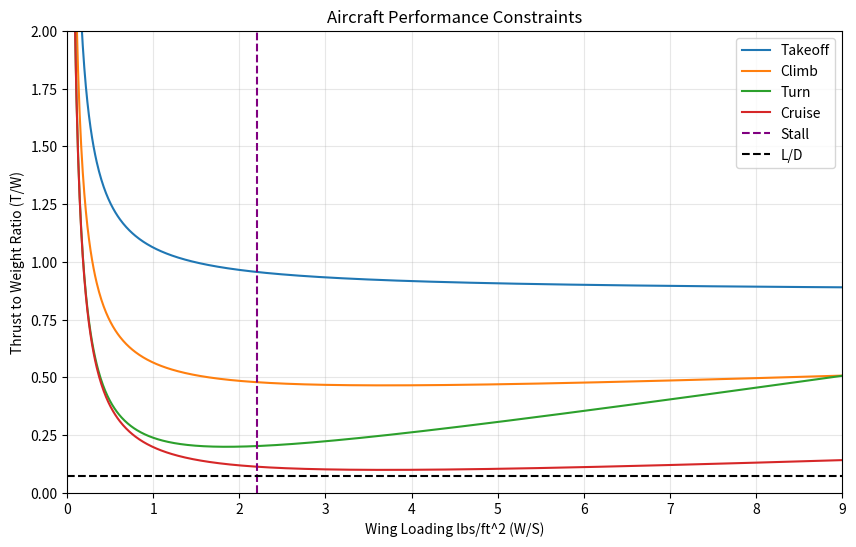

Generate this figure with matplotlib:
# [redacted]
# [redacted]

import numpy as np
import matplotlib.pyplot as plt

#######################################
MTOF = 20  # lbs
CD_takeoff = 0.15
CL_takeoff = 1.0
CL_approach = 1.0
CL_max = 1.25
Ground_Friction = 0.04
Ground_Run = 30  # ft
Lift_Off_Speed = 40  # intakes mph turns it to ft/s
g = 32.174  # ft/s^2
rho = 0.0022  # slugs/ft^3
Cruise_Speed = 82  # ft/s
Vert_Speed = 30  # ft/s straight vertical velocity
Approach_Speed = 50  # intakes mph turns it to ft/s
Stall_Speed = 40
CD_min = 0.025
max_L_D = 14
# e = 0.8
# span = 60 / 12  # span in inches converted to feet
k_guess = 0.1
Turn_Bank = 60  # degrees
#######################################

q_ground = 0.5 * rho * (Lift_Off_Speed)**2
W_S = np.linspace(0.001, 9, 1000)

TW_takeoff = (Lift_Off_Speed**2 / (2*g*Ground_Run) + 
              q_ground*CD_takeoff / W_S + 
              Ground_Friction * (1 - q_ground*CL_takeoff/W_S))

q_cruise = 0.5 * rho * Cruise_Speed**2

TW_climb = (Vert_Speed/Cruise_Speed + 
            q_cruise / W_S * CD_min + 
            k_guess/q_cruise * W_S)

n = 1 / np.cos(np.radians(Turn_Bank))

TW_turn = q_cruise * (CD_min/W_S + k_guess*(n/q_cruise)**2 * W_S)

TW_cruise = q_cruise*CD_min/W_S + k_guess/q_cruise * W_S

q_approach = 0.5 * rho * (Approach_Speed)**2

q_stall = 0.5 * rho * (Stall_Speed)**2

# Create the plot
plt.figure(figsize=(10, 6))
plt.plot(W_S, TW_takeoff, label='Takeoff')
plt.plot(W_S, TW_climb, label='Climb')
plt.plot(W_S, TW_turn, label='Turn')
plt.plot(W_S, TW_cruise, label='Cruise')

# Add vertical line for approach
#plt.axvline(x=q_approach*CL_approach, color='black', linestyle='--', label='Approach')

# Add vertical line for stall
plt.axvline(x=q_stall*CL_max, color='purple',linestyle='--',label='Stall')

# Add horizontal line for desired L/D (efficiency)
plt.axhline(y=1/max_L_D, color='black',linestyle='--',label='L/D')

# Uncommented intersection finding code (converted to Python)
"""
vec1 = TW_takeoff
vec2 = TW_climb
v = vec1 - vec2  # choose the two vectors to grab the intersection of
for i in range(len(W_S)):
    if np.sign(v[i]) <= 0:
        index = i
        break

print(f"\nYour S value is: {MTOF/W_S[index-1]:.6f} ft^2")
print(f"Your T value is: {MTOF*vec1[index-1]:.6f} lbs\n")
plt.scatter(W_S[index-1], vec1[index-1], s=100, c='red', marker='o', zorder=5)
"""

plt.legend()
plt.xlabel('Wing Loading lbs/ft^2 (W/S)')
plt.ylabel('Thrust to Weight Ratio (T/W)')
plt.ylim([0, 2])
plt.xlim([0, 9])
plt.grid(True, alpha=0.3)
plt.title('Aircraft Performance Constraints')
plt.show()